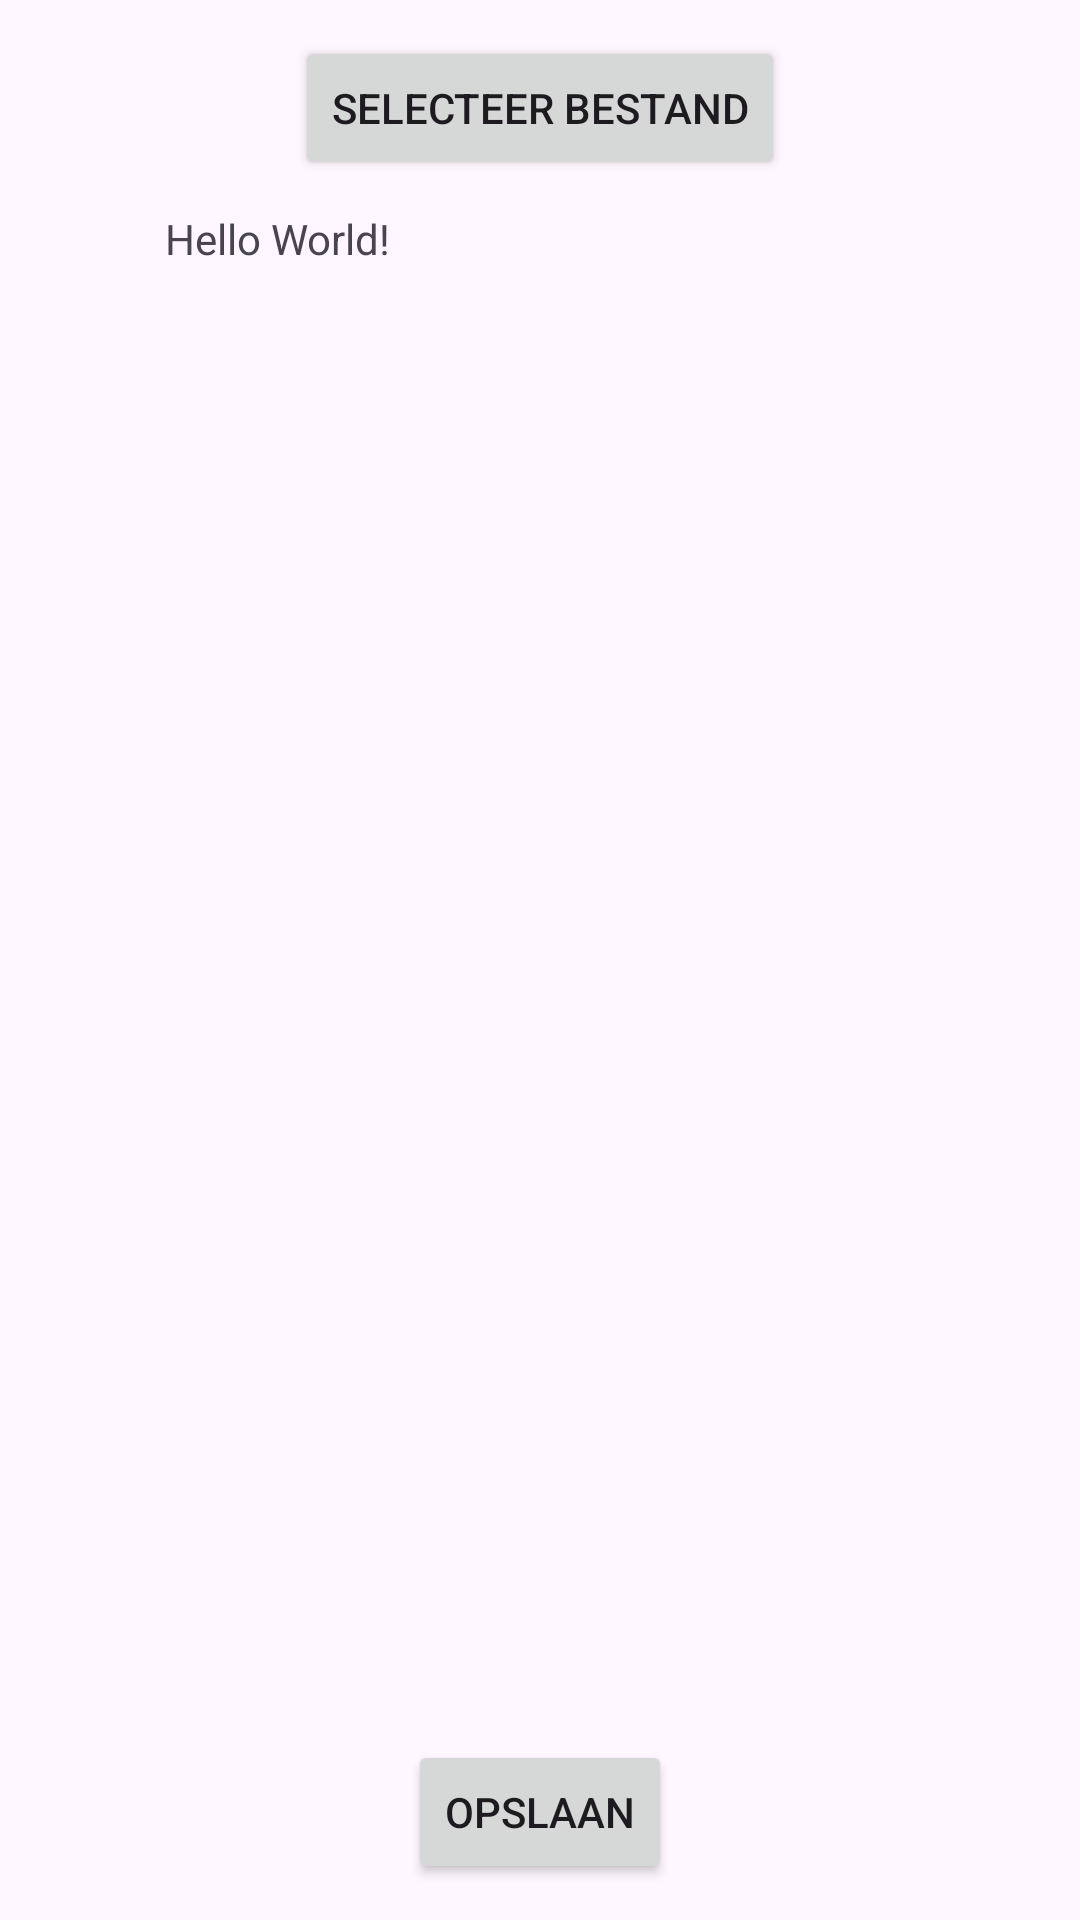

Produce the Android XML layout that renders to this screen, including the resource entries it uses.
<!-- AndroidManifest.xml: application theme Theme.RoosterBuilder -->
<!-- res/layout/activity_main.xml -->
<?xml version="1.0" encoding="utf-8"?>
<androidx.constraintlayout.widget.ConstraintLayout xmlns:android="http://schemas.android.com/apk/res/android"
    xmlns:app="http://schemas.android.com/apk/res-auto"
    xmlns:tools="http://schemas.android.com/tools"
    android:layout_width="match_parent"
    android:layout_height="match_parent"
    tools:context=".MainActivity">

    <Button
        android:id="@+id/buttonSelectFile"
        android:text="Selecteer bestand"
        android:layout_width="wrap_content"
        android:layout_height="wrap_content"
        android:layout_marginBottom="10dp"
        app:layout_constraintBottom_toTopOf="@+id/textDataView"
        app:layout_constraintEnd_toEndOf="parent"
        app:layout_constraintStart_toStartOf="parent" />

    <TextView
        android:id="@+id/textDataView"
        android:layout_width="250dp"
        android:layout_height="500dp"
        android:text="Hello World!"
        android:scrollbars="vertical"
        app:layout_constraintBottom_toBottomOf="parent"
        app:layout_constraintEnd_toEndOf="parent"
        app:layout_constraintStart_toStartOf="parent"
        app:layout_constraintTop_toTopOf="parent" />

    <Button
        android:id="@+id/buttonSaveFile"
        android:layout_width="wrap_content"
        android:layout_height="wrap_content"
        android:layout_marginTop="10dp"
        android:text="Opslaan"
        app:layout_constraintEnd_toEndOf="parent"
        app:layout_constraintStart_toStartOf="parent"
        app:layout_constraintTop_toBottomOf="@+id/textDataView" />

</androidx.constraintlayout.widget.ConstraintLayout>
<!-- resources referenced by this layout -->
<resources>
  <style name="Theme.RoosterBuilder" parent="Base.Theme.RoosterBuilder" />
  <style name="Base.Theme.RoosterBuilder" parent="Theme.Material3.DayNight.NoActionBar">
          
          
      </style>
</resources>
